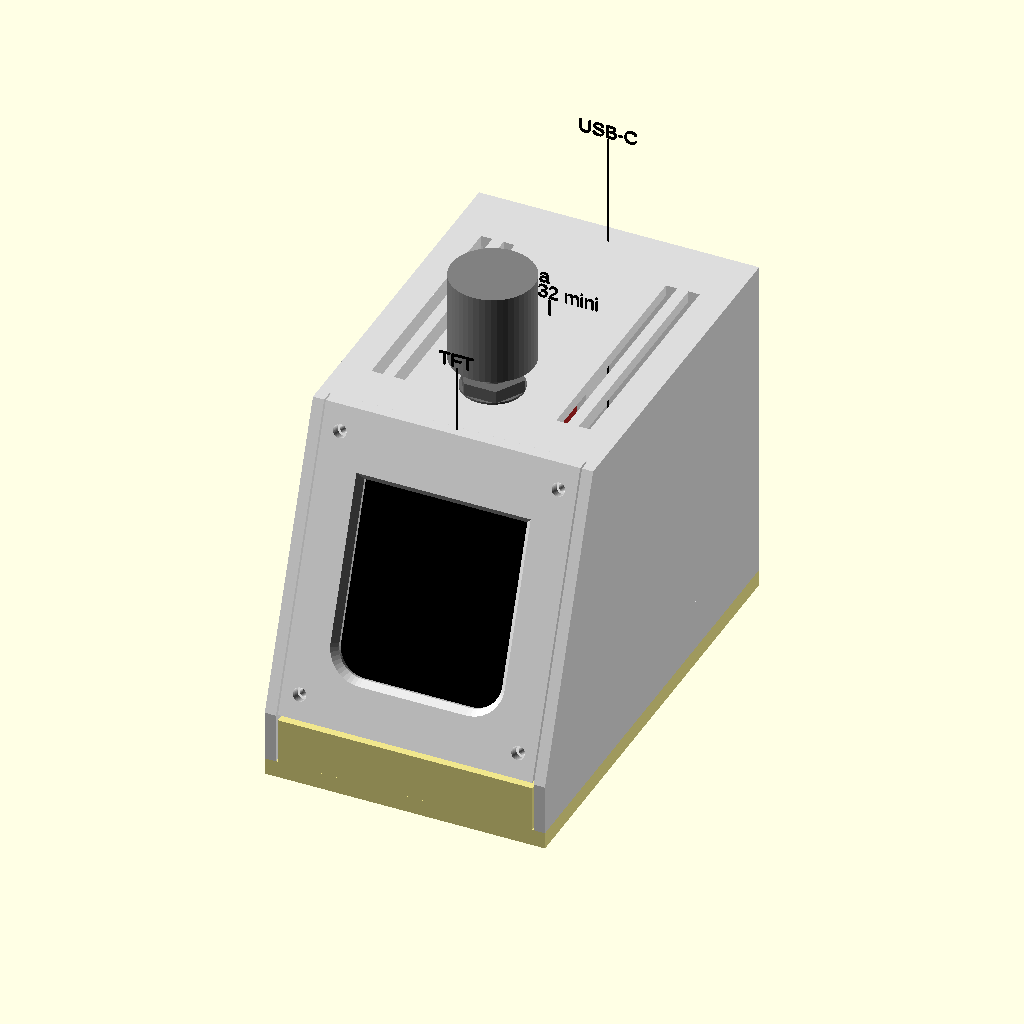
Cell 1: the model at its default parameters.
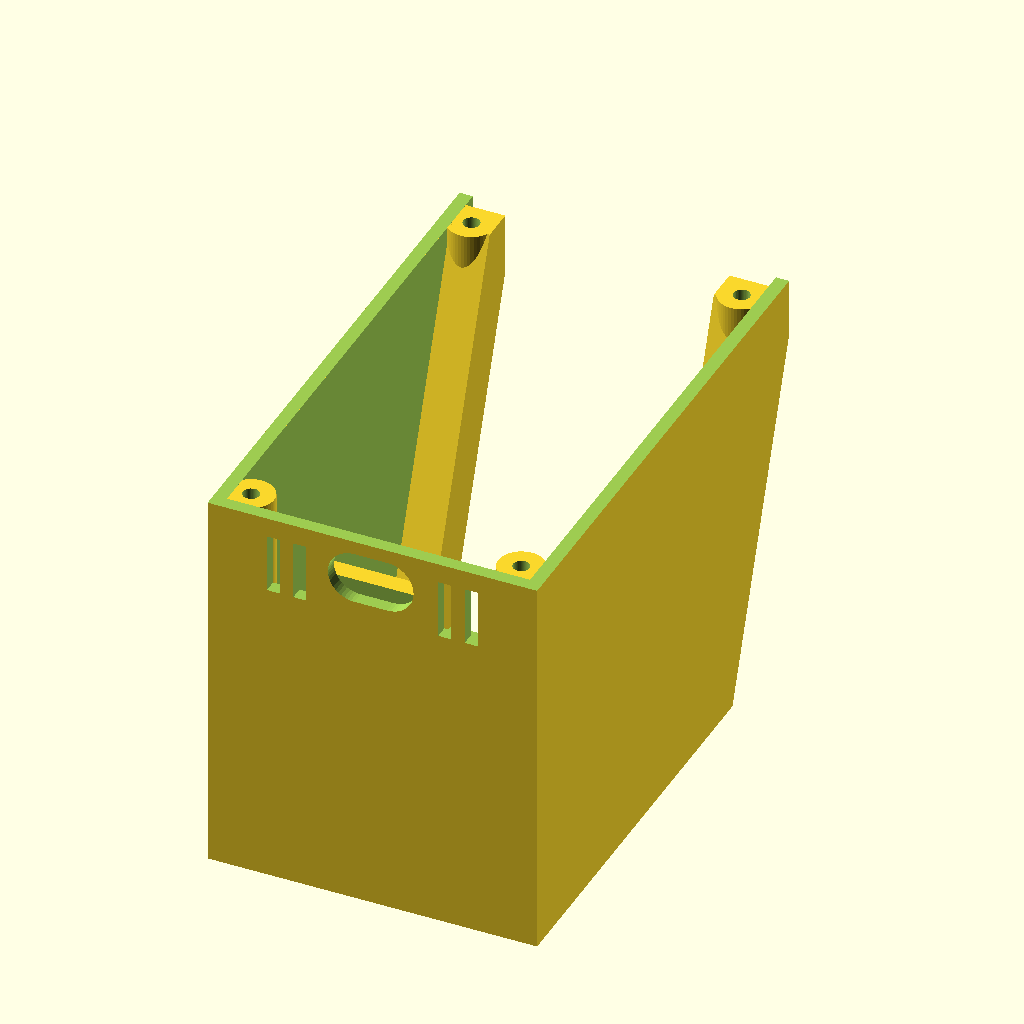
Cell 2: part = "body" (everything else at default).
The same orthographic view direction (rotation 55°, 0°, 25°; colour scheme Cornfield) for every cell, with the view re-fitted per cell, so scale and position can differ between cells.
OpenSCAD source file enclosure/enclosure.scad:
// Mukklet enclosure: a small wedge, the 1.69" ST7789V2 TFT (portrait) on
// the front panel tilted back, the KY-040 knob on top, USB-C out the back.
// Lifted from ../esp32-desk-display/enclosure/enclosure_v2.scad. The ESP32
// mini (D1 mini layout) lies flat on the floor at the back, pin headers
// pointing up; the module cables plug onto them. No sensors, so no
// sensor bay and no hood: only the ESP32's own warmth to vent.
// Sizes in mm, from MEASUREMENTS.md; values marked ASSUMED were not
// measured (the TFT's are the seller's, not ours, until measured).
//
// Axes: X = width, left to right seen from the front; Y = depth, front at
// y = 0; Z = up, table at z = 0 (rubber feet not modelled).
//
// Printed parts:
//   body  - side walls, top with the knob's hole and anti-turn ribs, back with a ledge
//           over the USB socket; open at the bottom and at the front
//   front - the tilted screen panel, a flat plate between the side walls
//           with the TFT's 4 screw posts: the TFT is screwed on from behind
//           while the plate is loose, then 4 screws from the front hold
//           the plate on the body's two rails
//   base  - floor plate, the whole footprint (the body's walls stand on
//           it), with the strip under the screen and the ESP32 mini's
//           cradle, 4 screws up into the body's corner bosses
// Pick one with -D 'part="body"' (see export.sh). Single parts come out in
// print orientation, "assembly" shows everything in place with stand-in
// blocks for the modules, "clash" is empty when nothing overlaps.

part = "assembly"; // [assembly, body, front, base, test_knob, clash, dims]
cut = -1; // assembly only: >= 0 cuts the printed parts away left of this x
show_body = true; // assembly only: untick to see inside
show_front = true;
show_base = true;
show_tft = true; // the module stand-ins
show_knob = true;
show_mini = true;
show_labels = true; // names over the module stand-ins
explode = 0; // assembly only: lifts the body, with the knob and the front plate, this far off the base
explode_front = 0; // ... and pulls the front plate, with the TFT on it, this far forward
mini_tilt = 0; // assembly only: the mini tilted this many degrees, as it goes into its cradle
mini_back = 0; // ... and pulled back this far

$fn = 48;
eps = 0.01;

// ------------------------------------------------------------ print
clr = 0.3; // fit clearance between printed parts / around boards

// ------------------------------------------------------------ modules
// TFT, portrait, pin header on the bottom edge (upright with FLIP_180 = 1
// in main/display.c, as it is now)
tft_w = 31.22; // across the two ears at the top (the widest part)
tft_h = 47.96; // ear tops to the bottom edge (48.01 the first time). The top edge has a notch
              // between the ears (holes on the ears); the glass's flex cable
              // wraps through it to a connector on the back (photos 2026-09-29)
tft_pcb_t = 1.21; // measured on an ear
tft_front = 2.92 - tft_pcb_t; // PCB front face to the glass front (2.92 glass front to board back)
tft_glass_w = 30.06; // measured, incl. the step at the top; centred left-right (by eye)
tft_glass_top = 4.73; // ear tops to the glass's top edge (measured; bottom gap 4.94 ~ 47.96 - 43.13)
tft_glass_h = 43.13 - tft_glass_top; // ear tops to the glass bottom 43.13 (measured). The
                                     // glass alone measured 37.43: that missed ~1 mm, likely the step
                                     // at the top; this keeps the whole glass stack out
tft_lit_w = 27.97; // pixel area, seller; its position under the glass isn't measured:
tft_lit_h = 32.63; // the window is sized from the glass instead (tft_lip)
tft_lip = 0.5; // the panel covers this much of the glass's edge all round
tft_hole_x = 26.19; // hole centres, measured; centred on the board (ASSUMED)
tft_hole_z = 42.91;
tft_hole_d = 1.79; // measured with the inside jaws, which read low (the OLED's 1.70 was
                   // likely 2.0): likely 2.0, for M2; if an M2 screw won't pass, M1.7
tft_hdr_edge = 2.0; // pin row's centre above the bottom edge (standard header, from the photo)
tft_pins = 8.5; // standard straight header on the back: 2.5 plastic + ~6 pin (not measured)
tft_dupont = 14; // a plugged-in 8-pin Dupont housing adds this
tft_back = 2; // parts on the PCB's back: tiny SMDs, flat cable soldered flat (photo; generous)
tft_notch_w = 18.91; // notch between the ears at the top
tft_notch_d = 5.13; // ear tops to the notch's bottom edge: the glass's top step
                    // (4.73) overhangs it by 0.4
tft_flex_w = 14; // flat cable, wraps round the notch's edge to the back (ASSUMED, photos)
tft_flex_bulge = 0.8; // its bend above the glass's top edge (ASSUMED)
tft_flex_conn = 1.2; // its connector on the back: height (ASSUMED)
tft_flex_conn_l = 7; // and length down from the notch (ASSUMED, photos)

p = 2.54;
// ESP32 mini (D1 mini layout), lying can up, USB at the back. MEASUREMENTS.md
// holds it can towards you, USB at the bottom: its "right" is -X here, the
// RST button's side is +X
mini_w = 31.51;
mini_l = 39.02;
mini_t = 1.49;
mini_can = 4.66; // underside to the top of the metal can
mini_usb_top = 4.61; // underside to the top of the USB socket
mini_usb_w = 8.89;
mini_usb_out = 1.22; // the socket past the board's back edge
mini_usb_off = mini_w / 2 - (11.06 + mini_usb_w / 2); // socket centre off the board's middle, towards -X
mini_usb_l = 7.3; // socket length (ASSUMED: standard part)
mini_antenna = 6; // antenna end, opposite the USB
mini_pin_y0 = 6.83 + 0.5; // antenna edge to the first hole's centre (approximate)
mini_pin_end = mini_pin_y0 + 9 * p + 1; // ... to the last pad's far side
// header rows, from the board's middle: both inner rows and the outer one on
// -X carry every pin in use (standard grid: inner 22.86 apart, outer 27.94;
// measured ~4.63 from the edge to an inner hole's far side, which agrees)
mini_rows = [-4.5 * p, 4.5 * p, -5.5 * p];
mini_hdr = p + 6; // header on the top face: plastic + pin (ASSUMED: standard)
mini_dupont = 14; // a plugged-in Dupont housing, on top of the plastic
mini_joint = 2; // solder joints and pin stubs under the board (ASSUMED)

ky_l = 26.18;
ky_w = 19.29;
ky_t = 1.47;
ky_cap_d = 14.78;
ky_shaft_y = 16 - ky_cap_d / 2; // shaft centre from the board's short edge
                                // away from the pins (desk display, +-1)
ky_cap_h = 31.79 - 15.58; // cap height
ky_cap_above = 15.58 - ky_t; // board front face to the cap's lower edge, pushed on fully
ky_body = 12.5; // EC11 body footprint (ASSUMED, standard part)
ky_body_h = 6.38; // EC11 body height above the board
ky_collar_d = 6.73; // M7 threaded collar round the shaft
ky_collar_h = 6.86; // above the body
ky_shaft_d = 6; // (standard EC11)
ky_shaft_h = 11.83; // past the collar's end
ky_nut_af = 9.87; // M7 nut across the flats
ky_nut_t = 2.24;
ky_washer_t = 0.37;
ky_washer_d = 11; // ASSUMED (not needed)
ky_hdr = p + 6; // header re-soldered straight, under the board at the pin end: plastic + pins (ASSUMED: standard)
ky_dupont = 14; // a plugged-in 5-pin Dupont housing adds this

// ------------------------------------------------------------ case
wall = 2.0;
tilt = 20; // screen panel, back from vertical
skirt_h = 12; // strip under the screen: lifts it off the desk, room for the TFT's plug
panel_margin = 3; // screen panel beyond the TFT board, top and bottom
W = 50;
D = 82; // kept for the cardboard mock-up already built (2026-09-30)
base_t = 3;

panel_len = tft_h + 2 * panel_margin; // along the slope
H = skirt_h + panel_len * cos(tilt);
run = panel_len * sin(tilt); // how far back the panel's top edge is

boss_d = 7;
boss_pilot = 2.5; // M3 x 10 self-tapping, round head (the user's kit; 3.64 x ~11.7 measured)
boss_hole = 4.0; // in the base: the v1 3.4 had to be drilled to 4
boss_cb_d = 6.5; // head counterbore under the base, 2 deep (1 mm of base left)
boss_cb_h = 2;
boss_pilot_h = 13; // from 1 mm under the base's top face
base_screw_l = 11.7; // the silver kit's "M3 x 10", measured
boss_in = wall + boss_d / 2 - 1; // centre from the outside; sunk 1 mm into the walls
boss_front = wall + clr + boss_d / 2; // front pair: behind the base's strip under the screen
boss_xy = [[boss_in, boss_front], [W - boss_in, boss_front], [boss_in, D - boss_in], [W - boss_in, D - boss_in]];

// front plate: drops in between the side walls, flush with their edges,
// onto a rail along each side wall; 4 x 2 x 6 self-tapping pan head
// screws from the front (the small black kit), heads left proud. v1 had
// 2.3 x 8 into 1.9 pilots: too tight, two snapped (2026-10-10)
rail_w = 6; // from the side wall's inner face: 1.4 clear of the TFT board
rail_d = 8; // behind the plate
front_gap = 0.2; // plate's bottom edge above the skirt's edge
strip_drop = 0.8; // the base's strip stops this far below the skirt's edge: 1.0
                  // under the plate. v1 had 0.2 and they touched once the
                  // plate was screwed on: the base wouldn't go fully in (2026-10-10)
front_screw_d = 2.4; // clearance hole in the plate
front_pilot = 1.6; // as the TFT's posts: 2 x 4 went in fine there
front_pilot_depth = 6; // behind the plate: the screw reaches 4
front_screw_x = W / 2 - wall - rail_w / 2 - 0.5; // 0.5 in from the rail's middle: 2 mm of plate to its edge
front_screw_l = 6;
front_screw_v = [4.5, panel_len - 4.5]; // up the slope: outside the window's chamfer

// TFT: glass flat against the panel's inner face, the PCB screwed from
// behind onto 4 posts at its corner holes (4 x M2 x 4 self-tapping: a 6
// would poke out of the front). The
// holes sit outside the glass (seller's drawing), so posts fit there
tft_v = panel_len / 2; // board centre, up the slope from the skirt's edge
tft_post_d = 5.5; // 1.95 of wall round the pilot
tft_glass_gap = 0.3; // posts to the glass
tft_pilot = 1.6;
tft_glass_z0 = tft_h / 2 - tft_glass_top - tft_glass_h; // glass bottom edge, from the board centre
// window: v1's was the glass minus the lip. On the print, with an edge
// test screen (EDGE_TEST in main/main.c), every edge pixel showed, with
// black glass between the window's edge and the pixels: ~0.5 left/right,
// 3.6 at the top (where the flat cable leaves the glass) and 1.25 at the
// bottom (user, 2026-10-10). v2 brings the top and bottom edges to 0.2
// outside the pixels
win_top_in = 3.6 - 0.2; // top edge moved down from v1's
win_bot_in = 1.25 - 0.2; // bottom edge moved up
lit_z = tft_glass_z0 + tft_glass_h / 2 + (win_bot_in - win_top_in) / 2; // window centre above the board centre
win_w = tft_glass_w - 2 * tft_lip;
win_h = tft_glass_h - 2 * tft_lip - win_top_in - win_bot_in;
// the pixel area's two bottom corners are rounded (the top ones aren't):
// with the corner test screen (EDGE_TEST 2) a 40 px arc was just cut,
// 45 px whole (user, 2026-10-10): ~42 px = 4.9 mm at 0.1165 mm/px. The
// window's bottom corners follow, a little outside them
win_r = 5;

// knob on top, centred: KY-040 board flat under the top, shaft end to the
// front, pins to the back. Its threaded collar goes up through a small hole
// and the nut that came with it, on a washer, clamps the encoder body
// against the inside of the top. Two ribs beside the board's pin end stop
// it turning. v1 had snap hooks: one didn't catch (2026-10-07)
knob_x = W / 2;
ky_y0 = 25; // board's front edge
knob_y = ky_y0 + ky_shaft_y;
knob_hole = 7.3; // M7 collar, 6.73 measured: FDM holes come out small
ky_face_z = H - wall - ky_body_h - 0.01; // board front (component) face; 0.01 so the clash check doesn't see the touching faces
ky_back_z = ky_face_z - ky_t;
knob_nut_z = H + ky_washer_t; // nut's underside
knob_cap_z = ky_face_z + ky_cap_above; // cap's lower edge, pushed on fully: 0.87 above the collar
rib_gap = 1; // board edge to rib: the shaft's position across the board is +-1
rib_t = 1.6;
rib_l = 8; // along the board, at its pin end
assert(ky_collar_h - wall - ky_washer_t - ky_nut_t >= 1.5, "not enough thread above the nut");
assert(knob_cap_z > knob_nut_z + ky_nut_t + 1, "cap sits on the nut");

// ESP32 mini flat on the floor at the back, in a cradle on the base: the
// antenna end slides under two lips at the front corners, the back drops
// onto two rests with a stop behind them, and the body's ledge over the
// USB socket holds it down once the base is screwed on. No screws (the
// board has no holes) and nothing that has to flex
mini_lift = 3; // underside above the floor: room for the solder joints
usb_gap = 1.6; // board's back edge to the back wall: the socket's mouth stops 0.4 short of it
mini_gap = 0.2; // cradle walls to the board's edges
mini_wall = 1.3;
mini_lip = [4, 2.5, 1.5]; // lip over each front corner: across, deep, thick
mini_lip_gap = 0.4; // lip to the board's top face: lets the board tilt in
mini_x0 = (W - mini_w) / 2;
mini_x1 = mini_x0 + mini_w;
mini_y1 = D - wall - usb_gap;
mini_y0 = mini_y1 - mini_l;
mini_z = base_t + mini_lift; // board underside
usb_x = W / 2 - mini_usb_off;
usb_z = mini_z + (mini_t + mini_usb_top) / 2;
usb_hole = [13, 8];
usb_ledge_w = 17; // wider than the hole, so it joins the wall beside it
usb_ledge_over = 2.5; // how much of the socket it covers

echo(str("case ", W, " x ", D, " x ", H, " mm (W x D x H)"));
echo(str("usb centre z ", usb_z, ", knob board face z ", ky_face_z));
assert(mini_x0 - mini_gap - mini_wall > wall + clr, "mini cradle hits a side wall");
assert(mini_joint < mini_lift, "solder joints touch the floor");
assert(tft_hole_z / 2 - tft_pilot / 2 - 0.6 > tft_glass_z0 + tft_glass_h + tft_glass_gap, "TFT post flats cut into the screw holes");
assert(tft_hole_x / 2 - tft_post_d / 2 > tft_notch_w / 2, "TFT top posts off the ears");
assert(win_w > tft_lit_w && win_h > tft_lit_h, "window smaller than the pixel area");

// ------------------------------------------------------------ pre-print checks
// What the clash check can't see (the enclosure-preprint-review skill;
// v1's misses: holes 0.2 from an edge, pilots too short for the screw, a
// 0.2 gap that closed). Fails the export.
function edge_ok(hole_d, centre_to_edge) = centre_to_edge - hole_d / 2 >= max(2, 0.6 * hole_d) - 0.01;
// plastic round the holes, to the nearest edge of the part they're in
assert(edge_ok(boss_hole, min(boss_in, boss_front)), "base screw hole too close to the base's edge");
assert(min(boss_in, boss_front) - boss_cb_d / 2 >= 1.2, "base screw counterbore too close to the base's edge");
plate_bottom_v = (front_gap + wall * sin(tilt)) / cos(tilt); // the plate's level-cut bottom edge, inner face, along the slope
assert(edge_ok(front_screw_d, W / 2 - wall - clr - front_screw_x), "front plate screw hole too close to the plate's side");
assert(edge_ok(front_screw_d, front_screw_v[0] - plate_bottom_v), "front plate screw hole too close to the plate's bottom");
assert(front_screw_x - front_pilot / 2 >= W / 2 - wall - rail_w + 1, "front pilot too close to the rail's inner edge");
// pilot depth against the screw's reach: >= 1 mm left at the tip
base_screw_tip = boss_cb_h + base_screw_l; // the head sits at the counterbore's top
assert(base_t - 1 + boss_pilot_h - base_screw_tip >= 1, "base screw bottoms out in its pilot");
assert(front_pilot_depth - (front_screw_l - wall) >= 1, "front plate screw bottoms out in its pilot");
// the TFT's 2 x 4: 0.1 left at the tip, the post can't be deeper (0.8 to the plate's
// front); went in fine on v1, so only checked not to go past it
assert(tft_front + wall - 0.8 - (4 - tft_pcb_t) >= 0, "TFT screw longer than its pilot");
// gaps that aren't meant to touch: print tolerance + screw-hole play
assert(front_gap + strip_drop >= 0.8, "front plate too close to the base's strip");
echo(str("CHECKS: base hole plastic ", min(boss_in, boss_front) - boss_hole / 2, ", counterbore ", min(boss_in, boss_front) - boss_cb_d / 2,
         "; plate hole to side ", W / 2 - wall - clr - front_screw_x - front_screw_d / 2, ", to bottom ", front_screw_v[0] - plate_bottom_v - front_screw_d / 2,
         "; pilot spare: base ", base_t - 1 + boss_pilot_h - base_screw_tip, ", front ", front_pilot_depth - (front_screw_l - wall),
         ", TFT ", tft_front + wall - 0.8 - (4 - tft_pcb_t), "; plate over strip ", front_gap + strip_drop,
         "; thread above the knob nut ", ky_collar_h - wall - ky_washer_t - ky_nut_t));

// ------------------------------------------------------------ helpers
module profile() polygon([[0, 0], [0, skirt_h], [run, H], [D, H], [D, 0]]);

module extrude_x(x0, w) translate([x0, 0, 0]) rotate([90, 0, 90]) linear_extrude(w) children();

module outer() extrude_x(0, W) profile();

// inside of the case, open at the bottom
module cavity() extrude_x(wall, W - 2 * wall) hull() {
  offset(delta = -wall) profile();
  translate([0, -wall - 1]) offset(delta = -wall) profile();
}

// panel coordinates: x across (0 = centre), y inwards (0 = outer face),
// z up the slope (0 = the skirt's top edge)
module panel_frame() translate([W / 2, 0, skirt_h]) rotate([-tilt, 0, 0]) children();

// at the TFT board's centre, on the panel's inner face (= the glass front)
module tft_frame() panel_frame() translate([0, wall, tft_v]) children();

module box(p0, p1) translate(p0) cube(p1 - p0);

module slots(x0, x1, y0, y1, z0, z1, pitch = 5, w = 2) {
  n = floor((x1 - x0 - w) / pitch);
  for (i = [0:n]) box([x0 + i * pitch, y0, z0], [x0 + i * pitch + w, y1, z1]);
}

module stadium(w, h, len) // along y, centred in x/z
  hull() for (s = [-1, 1]) translate([s * (w - h) / 2, 0, 0]) rotate([-90, 0, 0]) cylinder(d = h, h = len);

tft_holes = [for (sx = [-1, 1], sz = [-1, 1]) [sx * tft_hole_x / 2, sz * tft_hole_z / 2]];

// ------------------------------------------------------------ front plate
// posts flattened on the glass side, tft_glass_gap clear of it, so they fit
// whatever the holes' exact position
module tft_mount() tft_frame() difference() {
  for (h = tft_holes) translate([h.x, -0.5, h.y]) rotate([-90, 0, 0]) cylinder(d = tft_post_d, h = tft_front + 0.5);
  g = tft_glass_gap;
  box([-tft_glass_w / 2 - g, -1, tft_glass_z0 - g], [tft_glass_w / 2 + g, tft_front + 1, tft_glass_z0 + tft_glass_h + g]);
}

module tft_pilots() tft_frame() for (h = tft_holes)
  translate([h.x, tft_front + eps, h.y]) rotate([90, 0, 0]) cylinder(d = tft_pilot, h = tft_front + wall - 0.8);

// the glass minus the lip; straight for win_edge next to the glass, then
// chamfered 45 degrees outwards. The straight part keeps the window's
// edge from ending in a knife edge (flagged as a thin wall, 2026-10-02).
// A straight cut right through plus the chamfer's funnel, with no
// eps-thin slabs: with those, hubs.com's checker showed a skin across the
// whole window (the mesh itself had none); this version passes it
win_edge = 1.2;
// a w x h slab across the window, y from y0 to y0 + t, bottom corners rounded
module win_slab(w, h, y0, t, r) hull() {
  for (sx = [-1, 1]) {
    translate([sx * (w / 2 - r), y0, -h / 2 + r]) rotate([-90, 0, 0]) cylinder(r = r, h = t, $fn = 48);
    translate([min(sx * w / 2, sx * (w / 2 - r)), y0, h / 2 - r]) cube([r, t, r]);
  }
}
module tft_window() tft_frame() translate([0, 0, lit_z]) {
  c = wall - win_edge + 1; // chamfer's spread at 1 mm in front of the face
  win_slab(win_w, win_h, -wall - 1, wall + 2, win_r);
  hull() {
    win_slab(win_w, win_h, -win_edge, 0.5, win_r);
    win_slab(win_w + 2 * c, win_h + 2 * c, -wall - 1.5, 0.5, win_r + c);
  }
}

module front_holes(d, depth, from = -1) panel_frame() for (sx = [-1, 1], v = front_screw_v)
  translate([sx * front_screw_x, from, v]) rotate([-90, 0, 0]) cylinder(d = d, h = depth);

module front() difference() {
  union() {
    intersection() {
      outer();
      panel_frame() box([-W / 2 + wall + clr, 0, -5], [W / 2 - wall - clr, wall, panel_len + 5]);
      box([0, -1, skirt_h + front_gap], [W, D, H]);
    }
    tft_mount();
  }
  tft_window();
  tft_pilots();
  front_holes(front_screw_d, wall + 2);
}

// ------------------------------------------------------------ body
// what the front plate and the base's strip take: everything between the
// side walls in front of the plate's inner face, and of the strip below it
// (eps deeper than the plate, so the clash check sees a gap, not a touch)
module front_cut() {
  w = wall + eps;
  extrude_x(wall, W - 2 * wall) polygon([
    [-5, -5], [wall + clr, -5], [wall + clr, skirt_h + (wall + clr - w * cos(tilt)) / tan(tilt) - w * sin(tilt)],
    [w * cos(tilt) + 80 * sin(tilt), skirt_h - w * sin(tilt) + 80 * cos(tilt)], [-5, H + 20]]);
}

// a rail along each side wall, from the floor to the top: the plate lies on
// them (the cut trims their front to the plate's inner face). Full length,
// so nothing overhangs with the body printed upside down
module front_rails() intersection() {
  panel_frame() for (sx = [-1, 1])
    box([min(sx * (W / 2 - wall + 0.5), sx * (W / 2 - wall - rail_w)), wall - 0.5, -30],
        [max(sx * (W / 2 - wall + 0.5), sx * (W / 2 - wall - rail_w)), wall + rail_d, panel_len + 10]);
  box([0, 0, base_t + eps], [W, D, H]);
}

module bosses() for (p = boss_xy) translate([p.x, p.y, base_t + eps]) cylinder(d = boss_d, h = H);

module boss_pilots() for (p = boss_xy) translate([p.x, p.y, base_t - 1]) cylinder(d = boss_pilot, h = boss_pilot_h);

// two ribs beside the board's long edges at its pin end, down past the
// board: the nut holds the encoder, these only stop it turning
module knob_mount() for (sx = [-1, 1]) {
  e = knob_x + sx * (ky_w / 2 + rib_gap);
  box([min(e, e + sx * rib_t), ky_y0 + ky_l - rib_l, ky_back_z - 1.5], [max(e, e + sx * rib_t), ky_y0 + ky_l, H - wall + 0.5]);
}

module vents() {
  // top, left and right of the knob, over the ESP32: its warm air leaves here
  // (the right side mirrors the left, so the slots sit the same from both edges)
  for (xl = [boss_in + 1:4:knob_x - ky_w / 2 - 3.5], x = [xl, W - xl - 2])
    box([x, ky_y0 + 4, H - wall - 1], [x + 2, D - boss_d - 4, H + 1]);
  // back, low: intake, left and right of the USB
  for (xl = [boss_d + 2:4:usb_x - 11], x = [xl, W - xl - 2])
    box([x, D - wall - 1, base_t + 3], [x + 2, D + 1, base_t + 12]);
}

// over the USB socket, on the back wall: holds the mini's back end down.
// Flat underneath, sloped 45 degrees on top (the body prints upside down)
module usb_ledge() {
  z0 = mini_z + mini_usb_top + 0.2;
  reach = usb_gap - mini_usb_out + usb_ledge_over;
  x0 = usb_x - usb_ledge_w / 2;
  x1 = usb_x + usb_ledge_w / 2;
  hull() {
    box([x0, D - wall - reach, z0], [x1, D - wall + 0.5, z0 + 1]);
    box([x0, D - wall - 0.1, z0], [x1, D - wall + 0.5, z0 + 1 + reach]);
  }
}

module body() difference() {
  union() {
    difference() {
      outer();
      cavity();
    }
    intersection() {
      outer();
      union() {
        bosses();
        front_rails();
        knob_mount();
        usb_ledge();
      }
    }
  }
  front_cut();
  front_holes(front_pilot, front_pilot_depth, wall - eps);
  boss_pilots();
  box([-1, -1, -1], [W + 1, D + 1, base_t]); // the walls stand on the base
  vents();
  translate([usb_x, D - wall - eps, usb_z]) stadium(usb_hole[0], usb_hole[1], wall + 2); // not into the ledge
  translate([knob_x, knob_y, H - wall - 1]) cylinder(d = knob_hole, h = wall + 2);
}

// ------------------------------------------------------------ base
module mini_cradle() {
  g = mini_gap;
  top = mini_z + mini_t;
  lip_z = top + mini_lip_gap;
  z0 = base_t - eps;
  for (sx = [-1, 1]) {
    xe = sx < 0 ? mini_x0 : mini_x1; // the board's long edge
    xo = xe + sx * (g + mini_wall); // cradle's outside
    yo = mini_y0 - g - mini_wall;
    // front corner: rest, front and side walls, lip
    box([min(xo, xe - sx * 5), yo, z0], [max(xo, xe - sx * 5), mini_y0 + 5, mini_z]);
    box([min(xo, xe - sx * 5), yo, z0], [max(xo, xe - sx * 5), mini_y0 - g, lip_z + mini_lip[2]]);
    box([min(xo, xe + sx * g), yo, z0], [max(xo, xe + sx * g), mini_y0 + 5, lip_z + mini_lip[2]]);
    box([min(xo, xe - sx * mini_lip[0]), yo, lip_z], [max(xo, xe - sx * mini_lip[0]), mini_y0 + mini_lip[1], lip_z + mini_lip[2]]);
    // side guide, beside the pin rows, before the step in the +X edge
    box([min(xo, xe + sx * g), mini_y0 + 24, z0], [max(xo, xe + sx * g), mini_y0 + 30, top]);
    // back: a rest behind the pin rows, clear of the socket's tabs, and a stop behind the edge
    xa = xe - sx * 5;
    xb = xe - sx * 9;
    box([min(xa, xb), mini_y0 + mini_pin_end + 1, z0], [max(xa, xb), mini_y1 + 0.15, mini_z]);
    box([min(xa, xb), mini_y1 + 0.15, z0], [max(xa, xb), D - wall - clr, top]);
  }
}

// the whole footprint, so the screw holes have plastic all round (in v1
// it sat inside the walls and the holes were 0.2 from its edge)
module base() {
  x0 = wall + clr;
  box([x0, 0, 0], [W - x0, wall, skirt_h - strip_drop]); // the strip under the screen, between the side walls
  difference() {
    box([0, 0, 0], [W, D, base_t]);
    for (p = boss_xy) translate([p.x, p.y, -1]) {
      cylinder(d = boss_hole, h = base_t + 2);
      cylinder(d = boss_cb_d, h = 1 + boss_cb_h); // head counterbore
    }
    slots(12, W - 12, mini_y0 + 8, mini_y0 + 30, -1, base_t + 1); // intake under the ESP32
  }
  mini_cradle();
}

// ------------------------------------------------------------ stand-ins
module tft_standin(plug = true) tft_frame() {
  color("black") box([-tft_glass_w / 2, eps, tft_glass_z0], [tft_glass_w / 2, tft_front, tft_glass_z0 + tft_glass_h]);
  color("steelblue") difference() {
    box([-tft_w / 2, tft_front + eps, -tft_h / 2], [tft_w / 2, tft_front + tft_pcb_t, tft_h / 2]);
    box([-tft_notch_w / 2, 0, tft_h / 2 - tft_notch_d], [tft_notch_w / 2, 10, tft_h / 2 + 1]);
    for (h = tft_holes) translate([h.x, 0, h.y]) rotate([-90, 0, 0]) cylinder(d = tft_hole_d, h = 10);
  }
  // flat cable: out of the glass's top step, round the notch's edge, to its connector on the back
  nz = tft_h / 2 - tft_notch_d;
  fz = tft_h / 2 - tft_glass_top + tft_flex_bulge; // top of the bend
  back = tft_front + tft_pcb_t;
  color("orange") {
    box([-tft_flex_w / 2, 0.6, tft_glass_z0 + tft_glass_h - 0.5], [tft_flex_w / 2, tft_front, fz]);
    box([-tft_flex_w / 2, 0.6, nz + eps], [tft_flex_w / 2, back + 0.3, fz]);
    box([-tft_flex_w / 2 - 0.5, back + eps, nz - tft_flex_conn_l], [tft_flex_w / 2 + 0.5, back + tft_flex_conn, nz + 1]);
  }
  color("steelblue") box([-11, tft_front + tft_pcb_t, -tft_h / 2 + tft_hdr_edge + 3], [11, tft_front + tft_pcb_t + tft_back, 15]);
  hz = -tft_h / 2 + tft_hdr_edge;
  color("dimgray") box([-4 * p, tft_front + tft_pcb_t, hz - p / 2], [4 * p, tft_front + tft_pcb_t + tft_pins, hz + p / 2]);
  if (plug) color("gold", 0.35) box([-4 * p - 0.6, tft_front + tft_pcb_t + tft_pins, hz - 1.6], [4 * p + 0.6, tft_front + tft_pcb_t + tft_pins + tft_dupont, hz + 1.6]);
}

module mini_standin(plug = true) translate([mini_x0, mini_y0, mini_z]) {
  ux = mini_w / 2 - mini_usb_off;
  color("royalblue") box([0, 0, eps], [mini_w, mini_l, mini_t]);
  color("silver") box([mini_w / 2 - 9, mini_antenna, mini_t], [mini_w / 2 + 9, 25.5, mini_can]);
  color("silver") box([ux - mini_usb_w / 2, mini_l + mini_usb_out - mini_usb_l, mini_t], [ux + mini_usb_w / 2, mini_l + mini_usb_out, mini_usb_top]);
  color("orange", 0.5) box([mini_w / 2 - 9, 0, mini_t], [mini_w / 2 + 9, mini_antenna, mini_t + 1]); // antenna: keep clear
  for (r = mini_rows) {
    x = mini_w / 2 + r;
    y0 = mini_pin_y0 - p / 2;
    y1 = mini_pin_y0 + 9.5 * p;
    color("dimgray") box([x - p / 2, y0, mini_t], [x + p / 2, y1, mini_t + mini_hdr]);
    color("dimgray") box([x - 0.9, y0, -mini_joint], [x + 0.9, y1, 0]); // solder joints
    if (plug) color("gold", 0.35) box([x - p / 2, y0, mini_t + p], [x + p / 2, y1, mini_t + p + mini_dupont]);
  }
}

module knob_standin(plug = true) {
  color("firebrick") {
    box([knob_x - ky_w / 2, ky_y0, ky_back_z], [knob_x + ky_w / 2, ky_y0 + ky_l, ky_face_z]);
    translate([knob_x, knob_y, ky_face_z + ky_body_h / 2]) cube([ky_body, ky_body, ky_body_h], center = true);
  }
  bt = ky_face_z + ky_body_h;
  color("silver") translate([knob_x, knob_y, bt]) {
    cylinder(d = ky_collar_d, h = ky_collar_h);
    cylinder(d = ky_shaft_d, h = ky_collar_h + ky_shaft_h);
  }
  color("dimgray") translate([knob_x, knob_y, H + 0.01]) {
    cylinder(d = ky_washer_d, h = ky_washer_t);
    translate([0, 0, ky_washer_t]) cylinder(d = ky_nut_af / cos(30), h = ky_nut_t, $fn = 6);
  }
  // header straight down under the board's pin end, plug below it
  hy = ky_y0 + ky_l - p / 2;
  color("dimgray") box([knob_x - 2.5 * p, hy - p / 2, ky_back_z - ky_hdr], [knob_x + 2.5 * p, hy + p / 2, ky_back_z]);
  if (plug) color("gold", 0.35) box([knob_x - 2.5 * p - 0.6, hy - p / 2 - 0.6, ky_back_z - ky_hdr - ky_dupont], [knob_x + 2.5 * p + 0.6, hy + p / 2 + 0.6, ky_back_z - ky_hdr + p]);
  color("gray") translate([knob_x, knob_y, knob_cap_z]) cylinder(d = ky_cap_d, h = ky_cap_h);
}

module stand_ins() {
  tft_standin();
  mini_standin();
  knob_standin();
}

// a name on a stick from point p, the text at dz above the case top,
// facing the front
module label(txt, p, dz) color("black") translate(p) {
  cylinder(d = 0.4, h = H + dz - p.z, $fn = 6);
  translate([0, 0, H + dz - p.z + 0.5]) rotate([90, 0, 0]) linear_extrude(0.4) text(txt, size = 2.5, halign = "center");
}

// panel coordinates (x, inwards, up the slope) to world
function panel_pt(x, y, z) = [W / 2 + x, y * cos(tilt) + z * sin(tilt), skirt_h + z * cos(tilt) - y * sin(tilt)];

module labels() {
  label("TFT", panel_pt(0, wall + tft_front + tft_pcb_t + tft_back, tft_v + 12), 12);
  label("ESP32 mini", [W / 2, mini_y0 + 16, mini_z + mini_can], 3);
  label("antenna", [W / 2, mini_y0 + 3, mini_z + mini_t + 1], 16);
  label("USB-C", [usb_x, mini_y1, mini_z + mini_usb_top], 20);
  label("KY-040", [knob_x, knob_y, knob_cap_z + ky_cap_h], 18);
}

// ------------------------------------------------------------ output
// test print: the front of the top, with the knob mount
module test_knob() intersection() {
  body();
  box([-1, -1, H - 14], [W + 1, ky_y0 + ky_l + 3, H + 1]);
}

// assembly only: the printed parts cut away left of x = cut
module cutaway() intersection() {
  children();
  if (cut >= 0) box([cut, -10, -10], [W + 10, D + 10, H + 10]);
  else box([-10, -10, -10], [W + 10, D + 10, H + 10]);
}

if (part == "body") translate([0, D, H]) rotate([180, 0, 0]) body();
else if (part == "test_knob") translate([0, D, H]) rotate([180, 0, 0]) test_knob();
else if (part == "front") rotate([90, 0, 0]) rotate([tilt, 0, 0]) translate([-W / 2, 0, -skirt_h]) front(); // face down
else if (part == "base") base();
else if (part == "dims") echo(W = W, D = D, H = H, wall = wall, tilt = tilt, skirt_h = skirt_h, run = run,
  panel_len = panel_len, tft_v = tft_v, tft_w = tft_w, tft_h = tft_h, lit_z = lit_z, win_w = win_w, win_h = win_h,
  knob_x = knob_x, knob_y = knob_y, knob_hole = knob_hole, ky_y0 = ky_y0, ky_l = ky_l, ky_w = ky_w,
  usb_x = usb_x, usb_z = usb_z, usb_w = usb_hole[0], usb_h = usb_hole[1], boss_in = boss_in, boss_d = boss_d,
  mini_x0 = mini_x0, mini_y0 = mini_y0, mini_w = mini_w, mini_l = mini_l); // for cardboard.py
else if (part == "clash") {
  // printed parts against every stand-in
  intersection() {
    union() {
      body();
      front();
      base();
    }
    stand_ins();
  }
  // printed parts against each other
  intersection() {
    body();
    union() {
      front();
      base();
    }
  }
  intersection() {
    front();
    base();
  }
  // stand-ins against each other (plugs included)
  intersection() {
    tft_standin();
    union() {
      mini_standin();
      knob_standin();
    }
  }
  intersection() {
    knob_standin();
    mini_standin();
  }
}
else {
  translate([0, 0, explode]) {
    if (show_body) cutaway() color("white") body();
    translate([0, -explode_front, 0]) {
      if (show_front) cutaway() color("gainsboro") front();
      if (show_tft) tft_standin();
    }
    if (show_knob) knob_standin();
    if (show_labels) labels();
  }
  if (show_base) cutaway() color("khaki") base();
  if (show_mini) translate([0, mini_y0 + mini_back, mini_z]) rotate([mini_tilt, 0, 0]) translate([0, -mini_y0, -mini_z]) mini_standin(plug = mini_tilt == 0);
}
Parameter table extracted from the source (name, type, default, range or options):
part: string, default "assembly", options "assembly", "body", "front", "base", "test_knob", "clash", "dims"
cut: number, default -1
show_body: bool, default true
show_front: bool, default true
show_base: bool, default true
show_tft: bool, default true
show_knob: bool, default true
show_mini: bool, default true
show_labels: bool, default true
explode: number, default 0
explode_front: number, default 0
mini_tilt: number, default 0
mini_back: number, default 0
eps: number, default 0.01
clr: number, default 0.3
tft_w: number, default 31.22
tft_h: number, default 47.96
tft_pcb_t: number, default 1.21
tft_glass_w: number, default 30.06
tft_glass_top: number, default 4.73
tft_lit_w: number, default 27.97
tft_lit_h: number, default 32.63
tft_lip: number, default 0.5
tft_hole_x: number, default 26.19
tft_hole_z: number, default 42.91
tft_hole_d: number, default 1.79
tft_hdr_edge: number, default 2
tft_pins: number, default 8.5
tft_dupont: number, default 14
tft_back: number, default 2
tft_notch_w: number, default 18.91
tft_notch_d: number, default 5.13
tft_flex_w: number, default 14
tft_flex_bulge: number, default 0.8
tft_flex_conn: number, default 1.2
tft_flex_conn_l: number, default 7
p: number, default 2.54
mini_w: number, default 31.51
mini_l: number, default 39.02
mini_t: number, default 1.49
mini_can: number, default 4.66
mini_usb_top: number, default 4.61
mini_usb_w: number, default 8.89
mini_usb_out: number, default 1.22
mini_usb_l: number, default 7.3
mini_antenna: number, default 6
mini_dupont: number, default 14
mini_joint: number, default 2
ky_l: number, default 26.18
ky_w: number, default 19.29
ky_t: number, default 1.47
ky_cap_d: number, default 14.78
ky_body: number, default 12.5
ky_body_h: number, default 6.38
ky_collar_d: number, default 6.73
ky_collar_h: number, default 6.86
ky_shaft_d: number, default 6
ky_shaft_h: number, default 11.83
ky_nut_af: number, default 9.87
ky_nut_t: number, default 2.24
ky_washer_t: number, default 0.37
ky_washer_d: number, default 11
ky_dupont: number, default 14
wall: number, default 2
